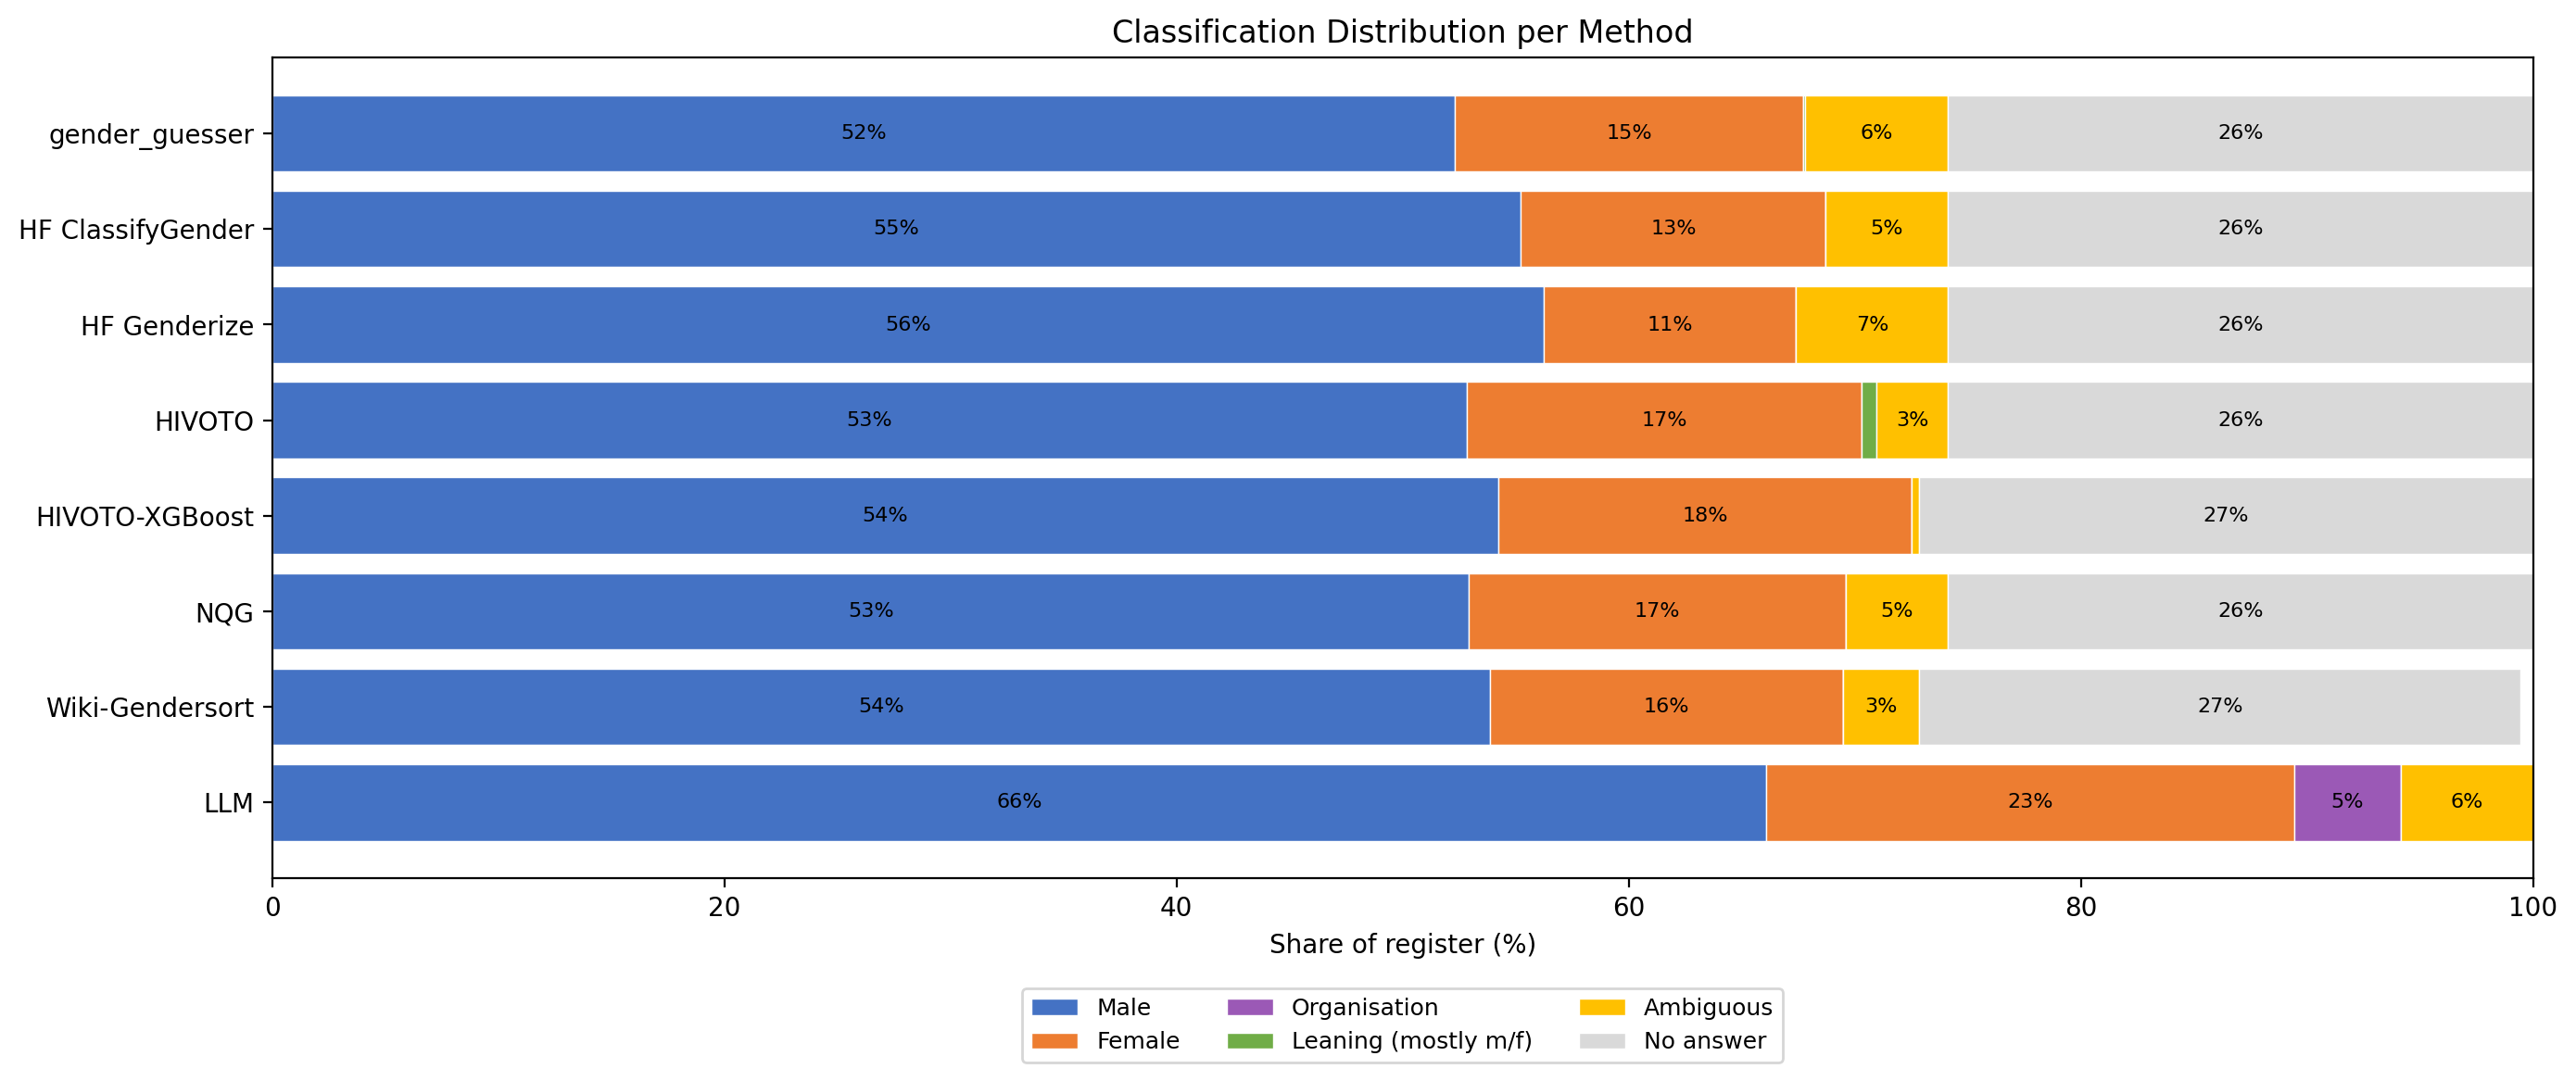

Values plotted in this chart, from the file beside it:
, gender_guesser, HF ClassifyGender, HF Genderize, HIVOTO, HIVOTO-XGBoost, NQG, Wiki-Gendersort, LLM
male, 4327, 4570, 4653, 4372, 4487, 4380, 4458, 5466
female, 1276, 1115, 924, 1444, 1514, 1378, 1290, 1933
mostly_male, 6, 0, 0, 42, 0, 0, 0, 0
mostly_female, 0, 0, 0, 11, 0, 0, 0, 0
organisation, 0, 0, 0, 0, 0, 0, 0, 391
conflict, 115, 448, 556, 38, 0, 33, 178, 0
unknown, 408, 0, 0, 176, 0, 217, 102, 483
uncertain, 0, 0, 0, 0, 0, 125, 0, 0
andy, 1, 0, 0, 50, 27, 0, 0, 0
unisex, 0, 0, 0, 0, 0, 0, 46, 0
no_answer, 2140, 2140, 2140, 2140, 2245, 2140, 2199, 0
